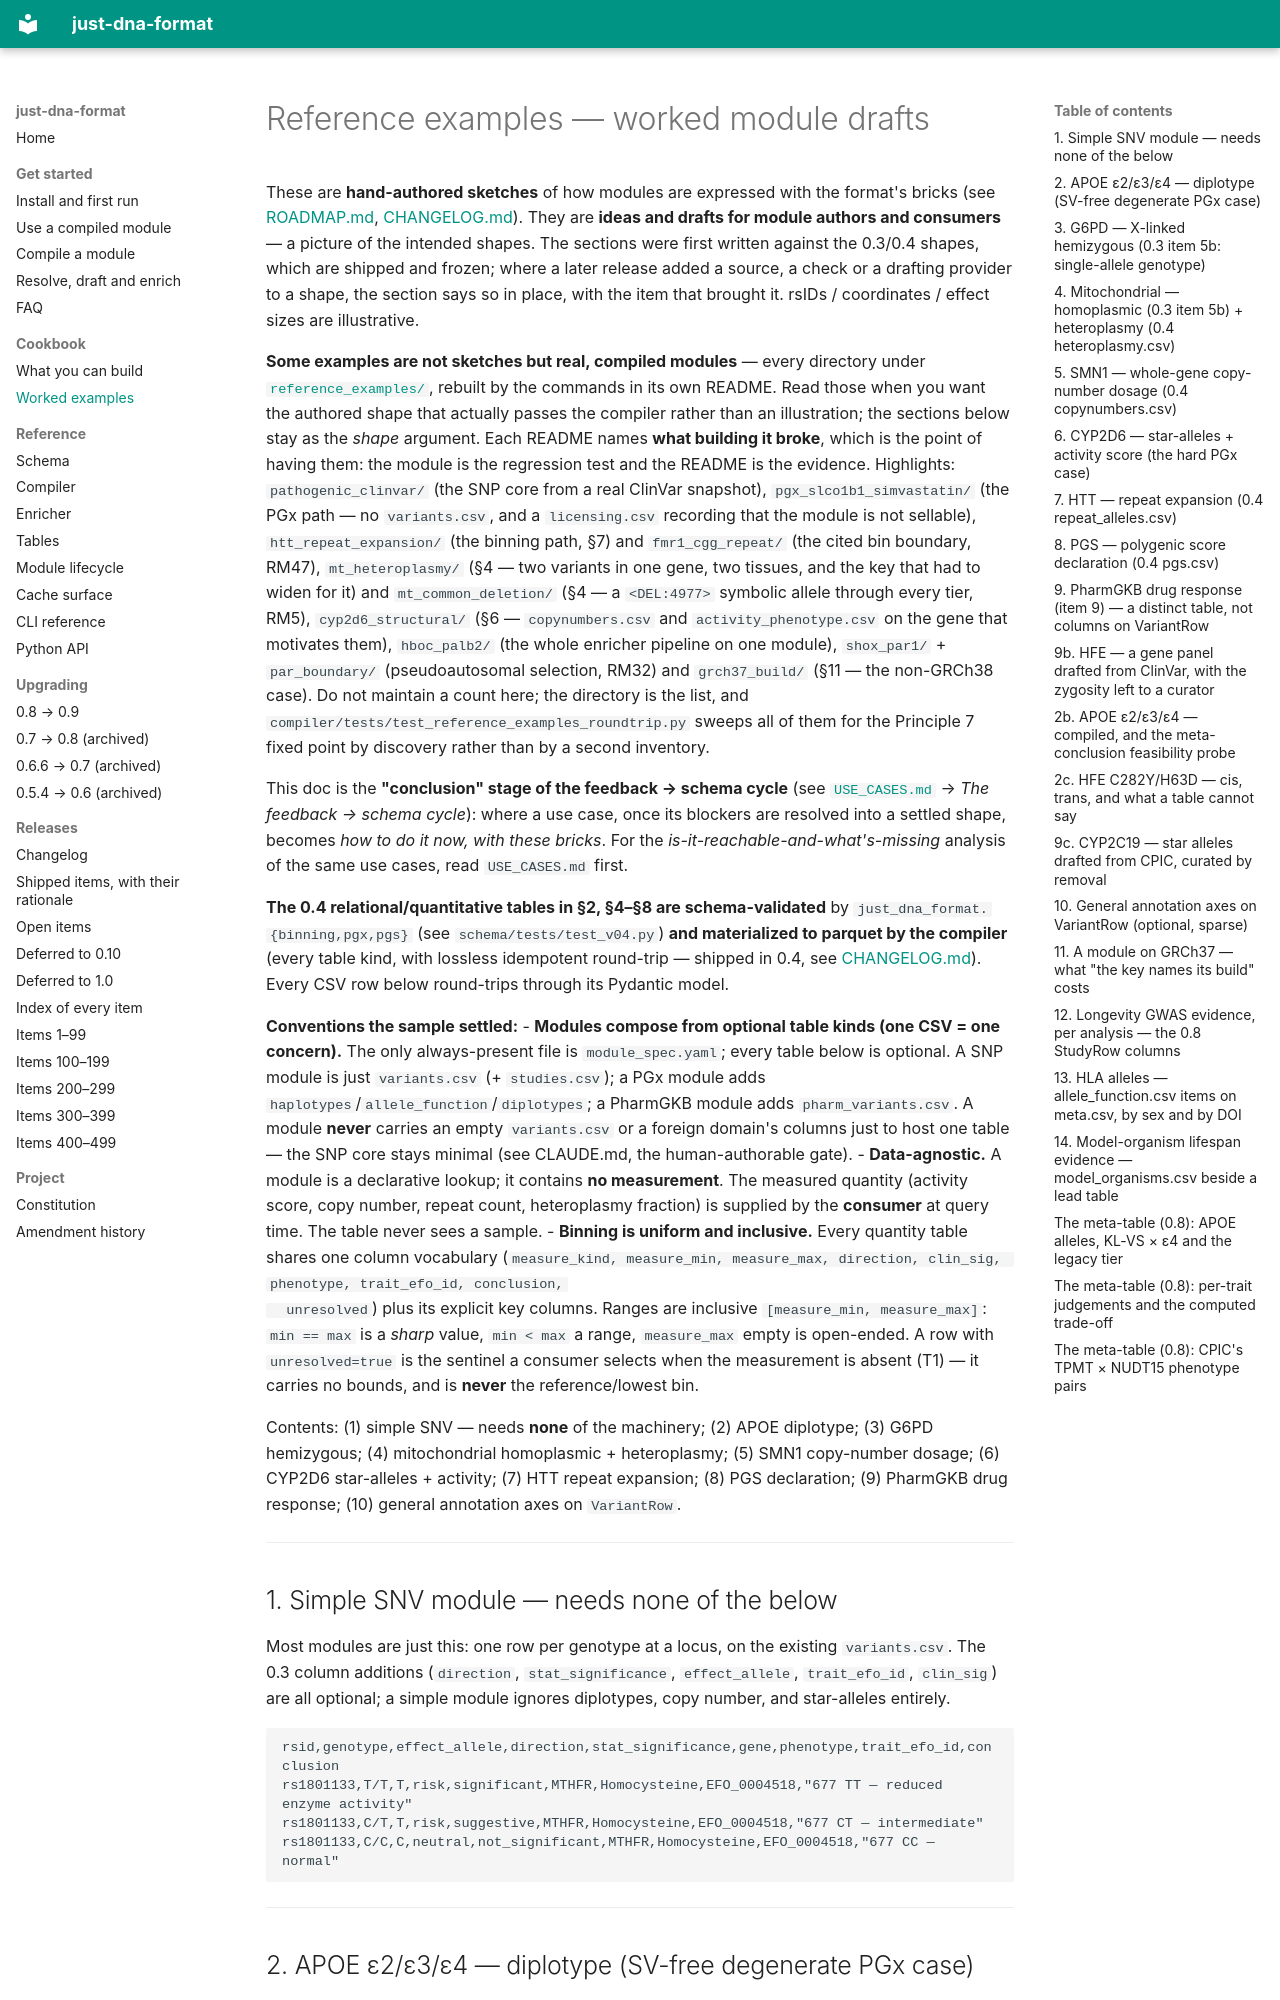

repository: dna-seq/just-dna-compiler · page: REFERENCE_EXAMPLES/index.html · generator: mkdocs

# Reference examples — worked module drafts

These are **hand-authored sketches** of how modules are expressed with the format's bricks (see
[ROADMAP.md](ROADMAP.md), [CHANGELOG.md](CHANGELOG.md)). They are **ideas and drafts for module
authors and consumers** — a picture of the intended shapes. The sections were first written against the
0.3/0.4 shapes, which are shipped and frozen; where a later release added a source, a check or a
drafting provider to a shape, the section says so in place, with the item that brought it. rsIDs /
coordinates / effect sizes are illustrative.

**Some examples are not sketches but real, compiled modules** — every directory under
[`reference_examples/`](../reference_examples), rebuilt by the commands in its own README. Read those
when you want the authored shape that actually passes the compiler rather than an illustration; the
sections below stay as the *shape* argument. Each README names **what building it broke**, which is the
point of having them: the module is the regression test and the README is the evidence. Highlights:
`pathogenic_clinvar/` (the SNP core from a real ClinVar snapshot), `pgx_slco1b1_simvastatin/` (the PGx
path — no `variants.csv`, and a `licensing.csv` recording that the module is not sellable),
`htt_repeat_expansion/` (the binning path, §7) and `fmr1_cgg_repeat/` (the cited bin boundary, RM47),
`mt_heteroplasmy/` (§4 — two variants in one gene, two tissues, and the key that had to widen for it)
and `mt_common_deletion/` (§4 — a `<DEL:4977>` symbolic allele through every tier, RM5),
`cyp2d6_structural/` (§6 — `copynumbers.csv` and `activity_phenotype.csv` on the gene that motivates
them), `hboc_palb2/` (the whole enricher pipeline on one module), `shox_par1/` + `par_boundary/`
(pseudoautosomal selection, RM32) and `grch37_build/` (§11 — the non-GRCh38 case). Do not maintain a count here; the
directory is the list, and `compiler/tests/test_reference_examples_roundtrip.py` sweeps all of them for
the Principle 7 fixed point by discovery rather than by a second inventory.

This doc is the **"conclusion" stage of the feedback → schema cycle** (see
[`USE_CASES.md`](USE_CASES.md) → *The feedback → schema cycle*): where a use case, once its blockers
are resolved into a settled shape, becomes *how to do it now, with these bricks*. For the
*is-it-reachable-and-what's-missing* analysis of the same use cases, read `USE_CASES.md` first.

**The 0.4 relational/quantitative tables in §2, §4–§8 are schema-validated** by
`just_dna_format.{binning,pgx,pgs}` (see `schema/tests/test_v04.py`) **and materialized to parquet by
the compiler** (every table kind, with lossless idempotent round-trip — shipped in 0.4, see
[CHANGELOG.md](CHANGELOG.md)). Every CSV row below round-trips through its Pydantic model.

**Conventions the sample settled:**
- **Modules compose from optional table kinds (one CSV = one concern).** The only always-present file
  is `module_spec.yaml`; every table below is optional. A SNP module is just `variants.csv`
  (+ `studies.csv`); a PGx module adds `haplotypes`/`allele_function`/`diplotypes`; a PharmGKB module
  adds `pharm_variants.csv`. A module **never** carries an empty `variants.csv` or a foreign domain's
  columns just to host one table — the SNP core stays minimal (see CLAUDE.md, the human-authorable
  gate).
- **Data-agnostic.** A module is a declarative lookup; it contains **no measurement**. The measured
  quantity (activity score, copy number, repeat count, heteroplasmy fraction) is supplied by the
  **consumer** at query time. The table never sees a sample.
- **Binning is uniform and inclusive.** Every quantity table shares one column vocabulary
  (`measure_kind, measure_min, measure_max, direction, clin_sig, phenotype, trait_efo_id, conclusion,
  unresolved`) plus its explicit key columns. Ranges are inclusive `[measure_min, measure_max]`:
  `min == max` is a *sharp* value, `min < max` a range, `measure_max` empty is open-ended. A row with
  `unresolved=true` is the sentinel a consumer selects when the measurement is absent (T1) — it
  carries no bounds, and is **never** the reference/lowest bin.

Contents: (1) simple SNV — needs **none** of the machinery; (2) APOE diplotype; (3) G6PD hemizygous;
(4) mitochondrial homoplasmic + heteroplasmy; (5) SMN1 copy-number dosage; (6) CYP2D6 star-alleles +
activity; (7) HTT repeat expansion; (8) PGS declaration; (9) PharmGKB drug response; (10) general
annotation axes on `VariantRow`.

---
